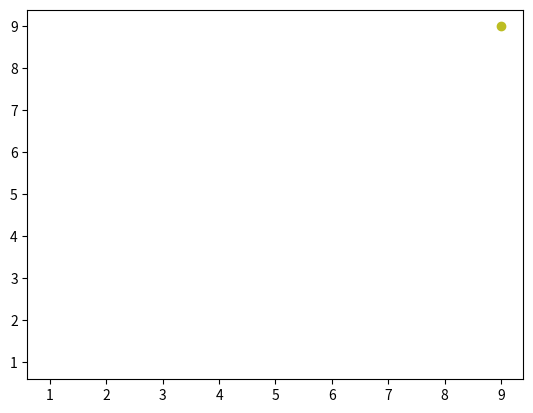

The matplotlib source for this figure:
import matplotlib.animation as animation
import matplotlib.pyplot as plt

ims = []
fig = plt.figure()
for i in range (1, 10):
    im = plt.scatter(i, i).findobj()
    ims.append(im)

ani = animation.ArtistAnimation(fig, ims, interval=200, repeat_delay=1000)

ani.save('test1.gif', writer='pillow')
